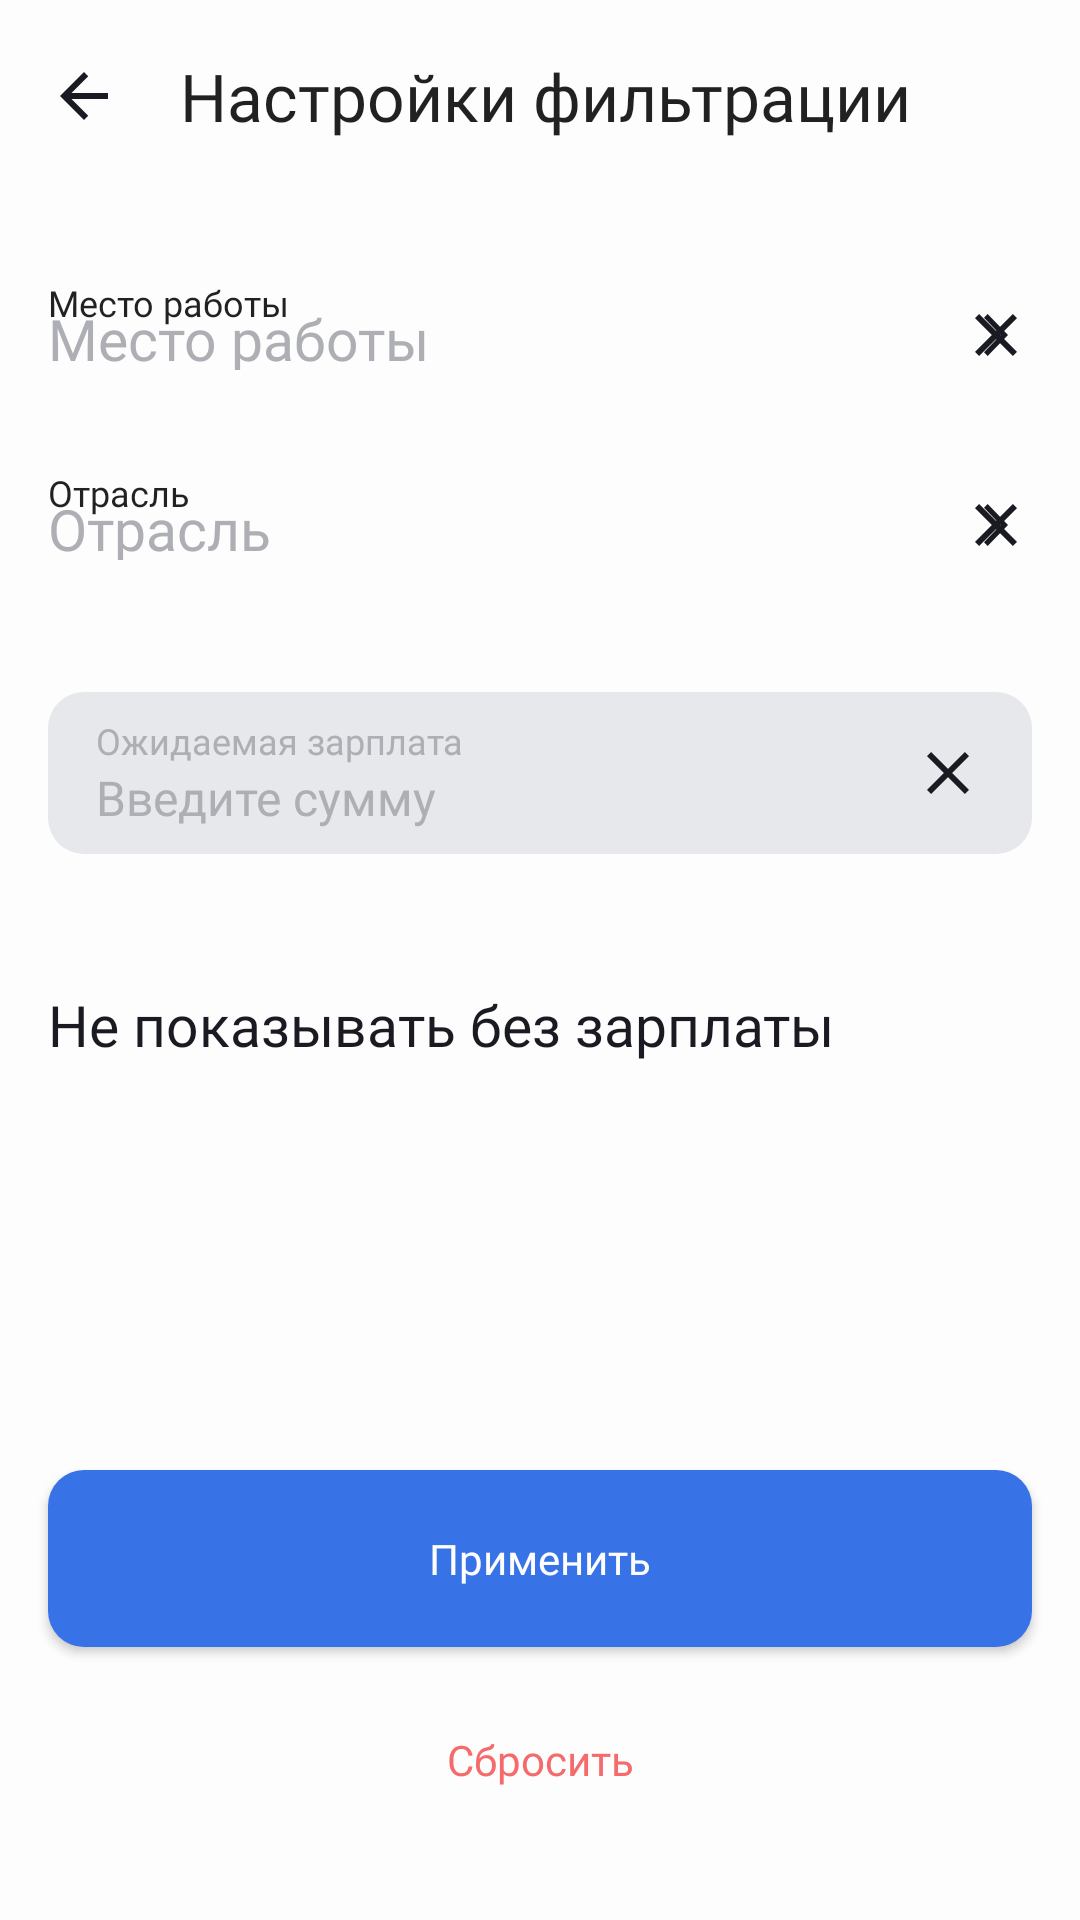

This screen was rendered from an Android layout file. Write that file and the resources it references.
<!-- AndroidManifest.xml: application theme Base.Theme.PracticumAndroidDiploma -->
<!-- res/layout/fragment_filters.xml -->
<?xml version="1.0" encoding="utf-8"?>
<androidx.constraintlayout.widget.ConstraintLayout xmlns:android="http://schemas.android.com/apk/res/android"
    xmlns:app="http://schemas.android.com/apk/res-auto"
    xmlns:tools="http://schemas.android.com/tools"
    android:layout_width="match_parent"
    android:layout_height="match_parent"
    tools:context=".ui.FiltersFragment">

    <com.google.android.material.appbar.MaterialToolbar
        android:id="@+id/toolbar"
        style="@style/ToolbarStyle"
        android:layout_width="match_parent"
        android:layout_height="wrap_content"
        app:layout_constraintEnd_toEndOf="parent"
        app:layout_constraintStart_toStartOf="parent"
        app:layout_constraintTop_toTopOf="parent"
        app:navigationIcon="@drawable/ic_arrow_back_24"
        app:title="@string/filter_settings" />

    <com.google.android.material.textview.MaterialTextView
        android:id="@+id/filter_area"
        style="@style/filterButton"
        android:layout_width="@dimen/height0dp"
        android:layout_height="0dp"
        android:layout_marginTop="@dimen/basic_padding"
        android:drawableEnd="@drawable/ic_arrow_forward_24"
        android:text="@string/area_filter"
        app:layout_constraintBottom_toBottomOf="@id/areaValue"
        app:layout_constraintEnd_toEndOf="parent"
        app:layout_constraintStart_toStartOf="parent"
        app:layout_constraintTop_toBottomOf="@id/toolbar" />

    <TextView
        android:id="@+id/areaLabel"
        android:layout_width="wrap_content"
        android:layout_height="wrap_content"
        android:layout_marginStart="@dimen/basic_padding"
        android:layout_marginTop="12.5dp"
        android:text="@string/area_filter"
        android:textAppearance="@style/TextAppearanceRegular12"
        app:layout_constraintStart_toStartOf="parent"
        app:layout_constraintTop_toTopOf="@id/filter_area" />

    <TextView
        android:id="@+id/areaValue"
        android:layout_width="0dp"
        android:layout_height="wrap_content"
        android:layout_marginStart="@dimen/basic_padding"
        android:layout_marginEnd="56dp"
        android:paddingBottom="12.5dp"
        android:textAppearance="@style/TextAppearanceRegular16"
        app:layout_constraintEnd_toEndOf="parent"
        app:layout_constraintStart_toStartOf="parent"
        app:layout_constraintTop_toBottomOf="@id/areaLabel" />

    <ImageView
        android:id="@+id/clearArea"
        android:layout_width="wrap_content"
        android:layout_height="wrap_content"
        android:layout_marginEnd="@dimen/basic_padding"
        android:src="@drawable/ic_close_24"
        app:layout_constraintBottom_toBottomOf="@id/filter_area"
        app:layout_constraintEnd_toEndOf="@id/filter_area"
        app:layout_constraintTop_toTopOf="@id/filter_area" />


    <com.google.android.material.textview.MaterialTextView
        android:id="@+id/filter_industry"
        style="@style/filterButton"
        android:layout_width="@dimen/height0dp"
        android:layout_height="0dp"
        android:drawableEnd="@drawable/ic_arrow_forward_24"
        android:text="@string/industry_filter"
        app:layout_constraintBottom_toBottomOf="@id/industryValue"
        app:layout_constraintEnd_toEndOf="parent"
        app:layout_constraintStart_toStartOf="parent"
        app:layout_constraintTop_toBottomOf="@id/filter_area" />

    <TextView
        android:id="@+id/industryLabel"
        android:layout_width="wrap_content"
        android:layout_height="wrap_content"
        android:layout_marginStart="@dimen/basic_padding"
        android:layout_marginTop="12.5dp"
        android:text="@string/industry_filter"
        android:textAppearance="@style/TextAppearanceRegular12"
        app:layout_constraintStart_toStartOf="parent"
        app:layout_constraintTop_toTopOf="@id/filter_industry" />

    <TextView
        android:id="@+id/industryValue"
        android:layout_width="0dp"
        android:layout_height="wrap_content"
        android:layout_marginStart="@dimen/basic_padding"
        android:layout_marginEnd="56dp"
        android:paddingBottom="12.5dp"
        android:textAppearance="@style/TextAppearanceRegular16"
        app:layout_constraintEnd_toEndOf="parent"
        app:layout_constraintStart_toStartOf="parent"
        app:layout_constraintTop_toBottomOf="@id/industryLabel" />

    <ImageView
        android:id="@+id/clearIndustry"
        android:layout_width="wrap_content"
        android:layout_height="wrap_content"
        android:layout_marginEnd="@dimen/basic_padding"
        android:src="@drawable/ic_close_24"
        app:layout_constraintBottom_toBottomOf="@id/filter_industry"
        app:layout_constraintEnd_toEndOf="@id/filter_industry"
        app:layout_constraintTop_toTopOf="@id/filter_industry" />

    <androidx.constraintlayout.widget.ConstraintLayout
        android:id="@+id/salaryInputContainer"
        android:layout_width="0dp"
        android:layout_height="wrap_content"
        android:layout_marginHorizontal="@dimen/margin16dp"
        android:layout_marginVertical="@dimen/margin24dp"
        android:background="@drawable/rounded_textview"
        android:paddingHorizontal="@dimen/margin16dp"
        android:paddingVertical="@dimen/margin8dp"
        app:layout_constraintEnd_toEndOf="parent"
        app:layout_constraintStart_toStartOf="parent"
        app:layout_constraintTop_toBottomOf="@id/filter_industry">

        <TextView
            android:id="@+id/salaryLabel"
            android:layout_width="wrap_content"
            android:layout_height="wrap_content"
            android:fontFamily="@font/ys_display_regular"
            android:text="@string/salary_tag"
            android:textColor="?attr/hintTextColor"
            android:textSize="12sp"
            app:layout_constraintStart_toStartOf="parent"
            app:layout_constraintTop_toTopOf="parent" />

        <EditText
            android:id="@+id/salaryInputText"
            android:layout_width="0dp"
            android:layout_height="wrap_content"
            android:background="@null"
            android:fontFamily="@font/ys_text_regular"
            android:hint="@string/salary_hint"
            android:imeOptions="actionDone"
            android:inputType="number"
            android:padding="0dp"
            android:singleLine="true"
            android:textColor="@color/uniBlack"
            android:textColorHint="?attr/hintTextColor"
            android:textCursorDrawable="@drawable/cursor"
            android:textSize="@dimen/text16Sp"
            app:layout_constraintEnd_toEndOf="parent"
            app:layout_constraintStart_toStartOf="parent"
            app:layout_constraintTop_toBottomOf="@id/salaryLabel" />
    </androidx.constraintlayout.widget.ConstraintLayout>

    <ImageView
        android:id="@+id/clearSalary"
        android:layout_width="wrap_content"
        android:layout_height="wrap_content"
        android:layout_marginEnd="@dimen/basic_padding"
        android:src="@drawable/ic_close_24"
        app:layout_constraintBottom_toBottomOf="@id/salaryInputContainer"
        app:layout_constraintEnd_toEndOf="@id/salaryInputContainer"
        app:layout_constraintTop_toTopOf="@id/salaryInputContainer"
        app:tint="@color/uniBlack" />

    <com.google.android.material.textview.MaterialTextView
        android:id="@+id/hideWithoutSalary"
        style="@style/filterButton"
        android:layout_width="@dimen/height0dp"
        android:layout_height="wrap_content"
        android:layout_marginTop="@dimen/margin24dp"
        android:drawableEnd="@drawable/ic_check_box_off_24"
        android:drawableTint="@color/blue"
        android:text="@string/hide_Wo_Salary"
        android:textColor="@color/ypBlack"
        app:layout_constraintEnd_toEndOf="parent"
        app:layout_constraintStart_toStartOf="parent"
        app:layout_constraintTop_toBottomOf="@id/salaryInputContainer" />

    <com.google.android.material.button.MaterialButton
        android:id="@+id/applyFilters"
        style="@style/applyFiltersButton"
        android:layout_width="@dimen/height0dp"
        android:layout_height="wrap_content"
        android:layout_marginHorizontal="@dimen/margin16dp"
        android:insetTop="0dp"
        android:insetBottom="0dp"
        android:paddingVertical="20dp"
        android:text="@string/apply_filters"
        android:layout_marginBottom="8dp"
        app:layout_constraintBottom_toTopOf="@id/dropFilters"
        app:layout_constraintEnd_toEndOf="parent"
        app:layout_constraintStart_toStartOf="parent" />

    <com.google.android.material.button.MaterialButton
        android:id="@+id/dropFilters"
        style="@style/dropFiltersButton"
        android:layout_width="@dimen/height0dp"
        android:layout_height="wrap_content"
        android:layout_marginHorizontal="@dimen/margin16dp"
        android:layout_marginBottom="@dimen/margin24dp"
        android:background="@android:color/transparent"
        android:elevation="0dp"
        android:insetTop="0dp"
        android:insetBottom="0dp"
        android:paddingVertical="20dp"
        android:text="@string/drop_filters"
        app:elevation="0dp"
        app:layout_constraintBottom_toBottomOf="parent"
        app:layout_constraintEnd_toEndOf="parent"
        app:layout_constraintStart_toStartOf="parent" />
</androidx.constraintlayout.widget.ConstraintLayout>
<!-- resources referenced by this layout -->
<resources>
  <color name="blue">#3772E7</color>
  <color name="uniBlack">#1A1B22</color>
  <color name="ypBlack">#1A1B22</color>
  <dimen name="basic_padding">16dp</dimen>
  <dimen name="height0dp">0dp</dimen>
  <dimen name="margin16dp">16dp</dimen>
  <dimen name="margin24dp">24dp</dimen>
  <dimen name="margin8dp">8dp</dimen>
  <dimen name="text16Sp">16sp</dimen>
  <!-- drawable ic_arrow_back_24 (drawable) -->
  <vector xmlns:android="http://schemas.android.com/apk/res/android"
      android:width="24dp"
      android:height="24dp"
      android:viewportWidth="24"
      android:viewportHeight="24">
    <path
        android:pathData="M20,11H7.83L13.42,5.41L12,4L4,12L12,20L13.41,18.59L7.83,13H20V11Z"
        android:fillColor="@color/ypBlack"/>
  </vector>
  <!-- drawable ic_arrow_forward_24 (drawable) -->
  <vector xmlns:android="http://schemas.android.com/apk/res/android"
      android:width="24dp"
      android:height="24dp"
      android:viewportWidth="24"
      android:viewportHeight="24">
    <path
        android:pathData="M8,17.749L9.213,19L16,12L9.213,5L8,6.252L13.573,12L8,17.749Z"
        android:fillColor="@color/ypBlack"/>
  </vector>
  <!-- drawable rounded_textview (drawable) -->
  <?xml version="1.0" encoding="utf-8"?>
  <shape xmlns:android="http://schemas.android.com/apk/res/android"
  
      android:shape="rectangle">
      <corners android:radius="12dp"/>
      <solid android:color="?attr/color"/>
  
  </shape>
  <string name="apply_filters" translatable="false">Применить</string>
  <string name="area_filter" translatable="false">Место работы</string>
  <string name="drop_filters" translatable="false">Сбросить</string>
  <string name="filter_settings" translatable="false">Настройки фильтрации</string>
  <string name="hide_Wo_Salary" translatable="false">Не показывать без зарплаты</string>
  <string name="industry_filter" translatable="false">Отрасль</string>
  <string name="salary_hint" translatable="false">Введите сумму</string>
  <string name="salary_tag" translatable="false">Ожидаемая зарплата</string>
  <style name="TextAppearanceRegular12" parent="TextAppearance.AppCompat">
          <item name="fontFamily">@font/ys_display_regular</item>
          <item name="android:textSize">12sp</item>
      </style>
  <style name="TextAppearanceRegular16" parent="TextAppearance.AppCompat">
          <item name="fontFamily">@font/ys_display_regular</item>
          <item name="android:textSize">16sp</item>
      </style>
  <style name="dropFiltersButton" parent="Widget.Material3.Button">
          <item name="backgroundTint">@android:color/transparent</item>
          <item name="android:textColor">@color/red</item>
          <item name="android:layout_gravity">center</item>&gt;
          <item name="android:textAllCaps">false</item>&gt;
          <item name="android:fontFamily">@font/ys_display_medium</item>
          <item name="android:textSize">14sp</item>
      </style>
  <style name="filterButton">
          <item name="android:paddingHorizontal">@dimen/margin16dp</item>
          <item name="android:paddingVertical">@dimen/margin20dp</item>
          <item name="android:fontFamily">@font/ys_display_regular</item>
          <item name="android:textColor">@color/gray</item>
          <item name="android:textSize">@dimen/text19Sp</item>
      </style>
  <dimen name="toolbar_height">64dp</dimen>
  <dimen name="toolbar_text_padding_without_navigation">@dimen/basic_padding</dimen>
  <dimen name="toolbar_text_padding_with_navigation">56dp</dimen>
  <style name="TextAppearanceMedium22" parent="TextAppearance.AppCompat">
          <item name="fontFamily">@font/ys_display_medium</item>
          <item name="android:textSize">22sp</item>
      </style>
  <color name="uniWhite">#FDFDFD</color>
  <color name="red">#F56B6C</color>
  <dimen name="margin20dp">20dp</dimen>
  <color name="gray">#AEAFB4</color>
  <dimen name="text19Sp">19sp</dimen>
  <color name="ypWhite">#FDFDFD</color>
  <color name="lightGray">#E6E8EB</color>
</resources>
